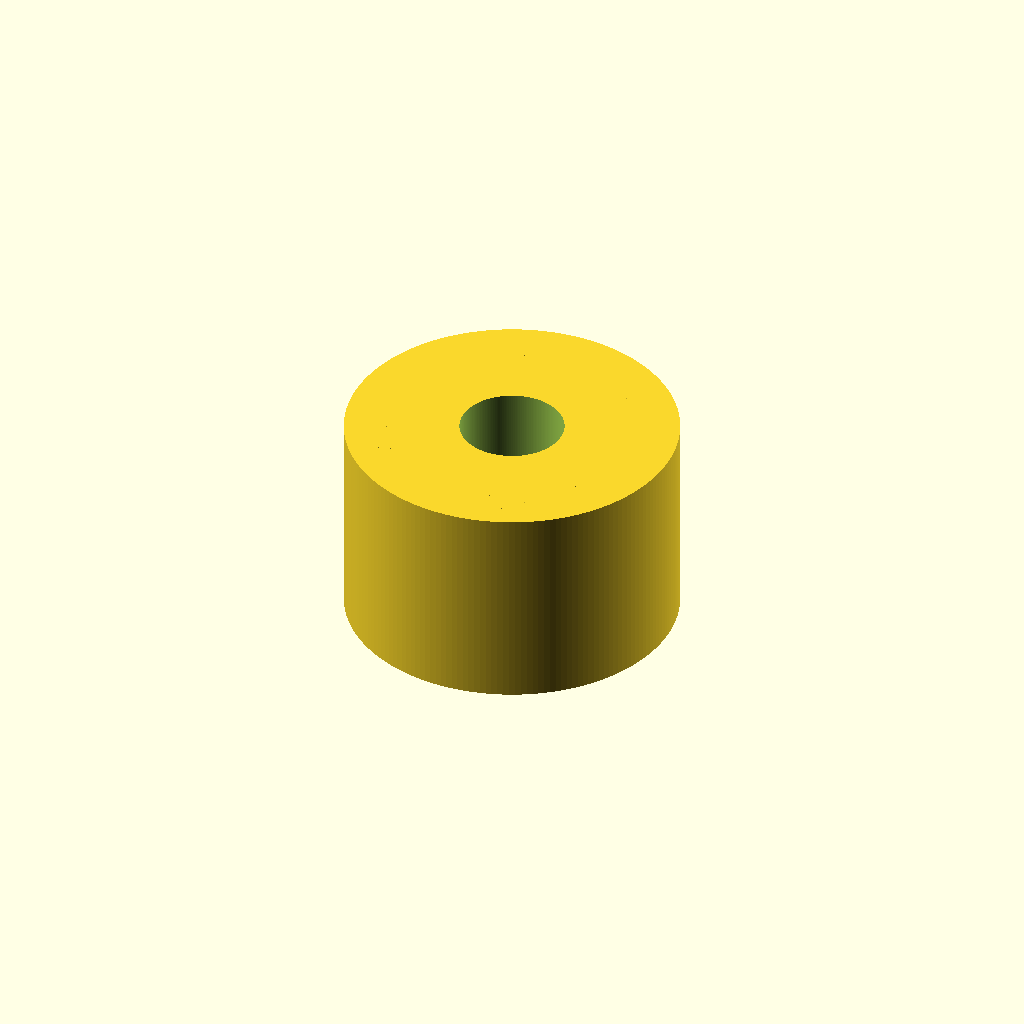
Cell 1: the model at its default parameters.
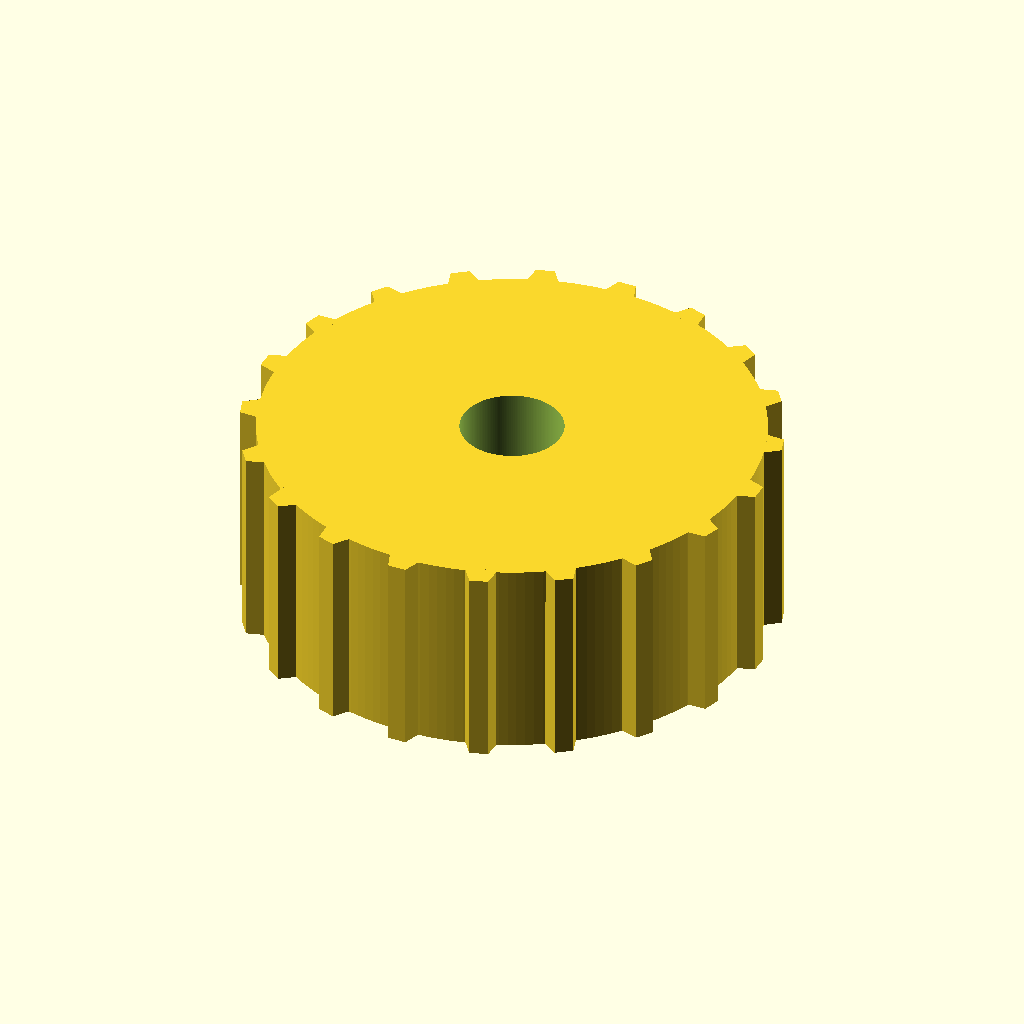
Cell 2: the same model with pitch_diameter = 24.44.
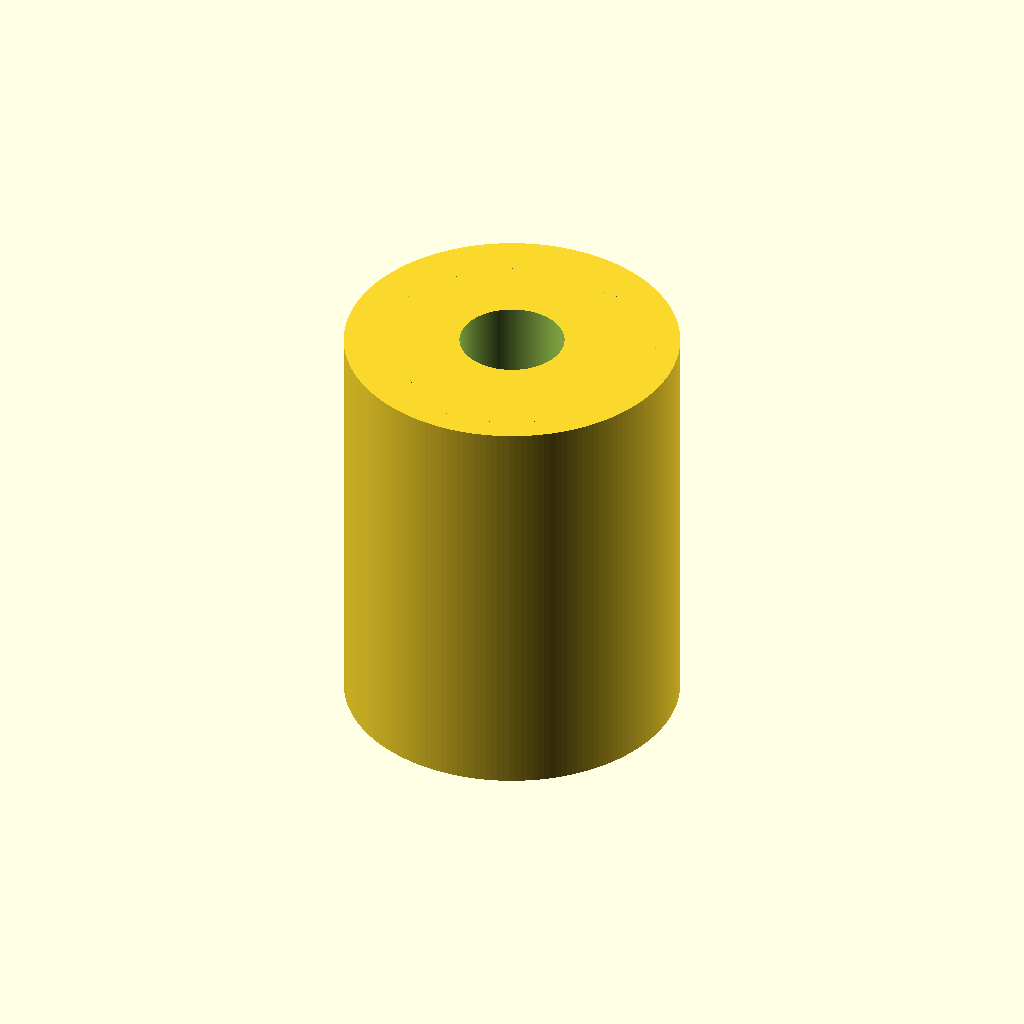
Cell 3: pulley_width = 20 (everything else at default).
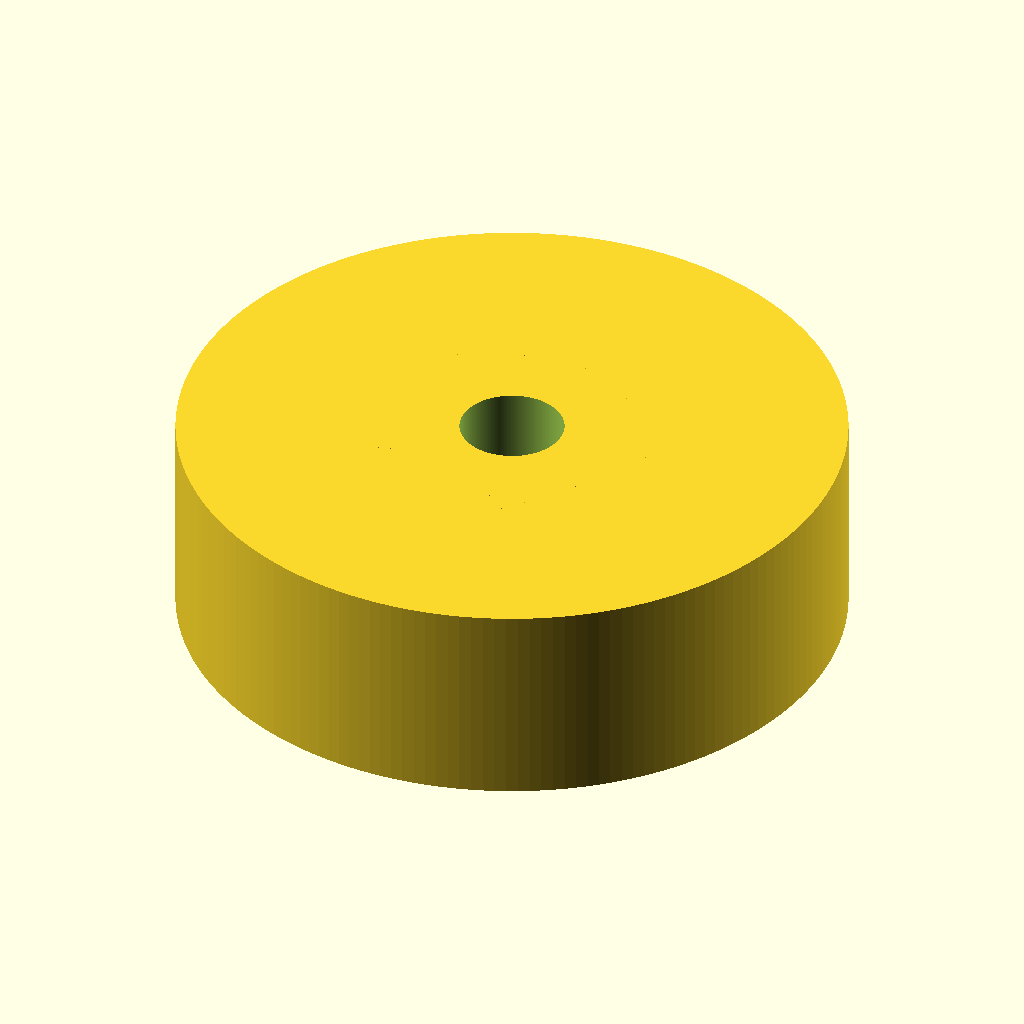
Cell 4: hub_diameter = 32 (everything else at default).
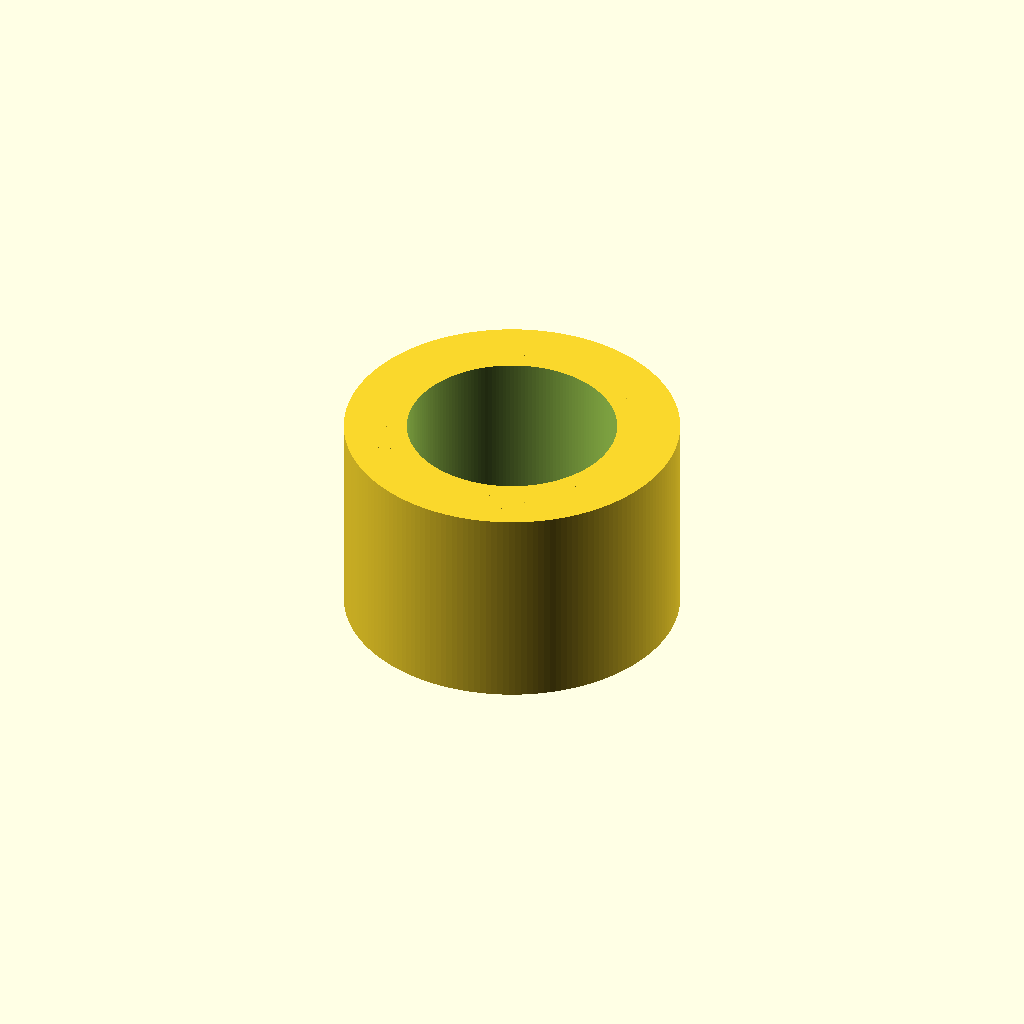
Cell 5: the same model with bore_diameter = 10.
All cells are drawn from one camera (rotation 55°, 0°, 25°, orthographic, colour scheme Cornfield), so only the parameter changes between them.
Source of the model, additional_study/matched_effort/results/direct_repair/scad/pulley__GT2x20um_pulley.scad:
$fn = 180;

// Timing pulley (approximate GT2-like tooth form)
// User specs:
teeth = 20;
pitch_diameter = 12.22;   // mm
pitch_radius = pitch_diameter/2;

// Pulley body parameters (editable)
pulley_width = 10;        // mm
hub_diameter = 16;        // mm (outer diameter of main body)
bore_diameter = 5;        // mm (shaft hole)

// Tooth parameters (approximate)
tooth_height = 0.75;      // radial height above pitch circle
tooth_tip_width = 0.9;    // mm (circumferential width at tooth tip)
tooth_root_width = 1.6;   // mm (circumferential width at tooth root)
tooth_root_relief = 0.25; // mm (small relief below pitch circle)

// Derived
pitch_circumference = PI * pitch_diameter;
pitch = pitch_circumference / teeth;
angle_step = 360 / teeth;

// Base radii
r_pitch = pitch_radius;
r_root  = max(0.1, r_pitch - tooth_root_relief);
r_tip   = r_pitch + tooth_height;

// Ensure body radius at least covers tooth root
r_body = max(hub_diameter/2, r_root + 0.2);

module tooth2d() {
    // A simple trapezoid tooth in polar placement:
    // root at r_root, tip at r_tip, widths are chord-like approximations.
    polygon(points=[
        [r_root, -tooth_root_width/2],
        [r_tip,  -tooth_tip_width/2],
        [r_tip,   tooth_tip_width/2],
        [r_root,  tooth_root_width/2]
    ]);
}

module tooth3d() {
    // Convert the 2D trapezoid (in x=radius, y=tangential) into 3D by:
    // - translating so x is radial from origin
    // - rotating around Z for each tooth
    // - linear extruding along Z
    linear_extrude(height=pulley_width, center=true)
        // Map (radius, tangential) to (x,y) by placing radius along +X and tangential along +Y
        // Already in that coordinate system.
        tooth2d();
}

module pulley_body() {
    difference() {
        cylinder(h=pulley_width, r=r_body, center=true);
        cylinder(h=pulley_width+2, r=bore_diameter/2, center=true);
    }
}

module pulley_teeth() {
    for (i = [0:teeth-1]) {
        rotate([0,0,i*angle_step])
            translate([0,0,0])
                tooth3d();
    }
}

difference() {
    union() {
        pulley_body();
        // Teeth are positioned so their root sits near r_root; tooth2d uses x=r directly.
        // We need to rotate the tooth shape so its radial axis aligns with global X.
        // Then translate it so its root starts at r_root from origin.
        // Since tooth2d already uses x=r, we must shift it so r=0 maps to origin.
        // Achieve by translating the 2D polygon left by r_root, then translating whole tooth out by r_root.
        // Simpler: wrap tooth3d with a translate that moves it so r_root aligns at origin.
        // We'll implement by translating the 2D polygon by -r_root in X, then translating by r_root in X.
        // Net effect: none. So instead, define tooth2d in absolute radius coordinates (already).
        // Therefore, we must place it at origin with no extra translation.
        // But polygon x-coordinates are radii; that means the tooth spans from x=r_root..r_tip.
        // That is correct when origin is at pulley center.
        pulley_teeth();
    }
    // Trim anything inside the body radius to avoid internal overlaps (optional cleanup)
    // Not strictly necessary; keep as-is for renderability.
}
Parameter table extracted from the source (name, type, default, range or options):
teeth: number, default 20
pitch_diameter: number, default 12.22
pulley_width: number, default 10
hub_diameter: number, default 16
bore_diameter: number, default 5
tooth_height: number, default 0.75
tooth_tip_width: number, default 0.9
tooth_root_width: number, default 1.6
tooth_root_relief: number, default 0.25
